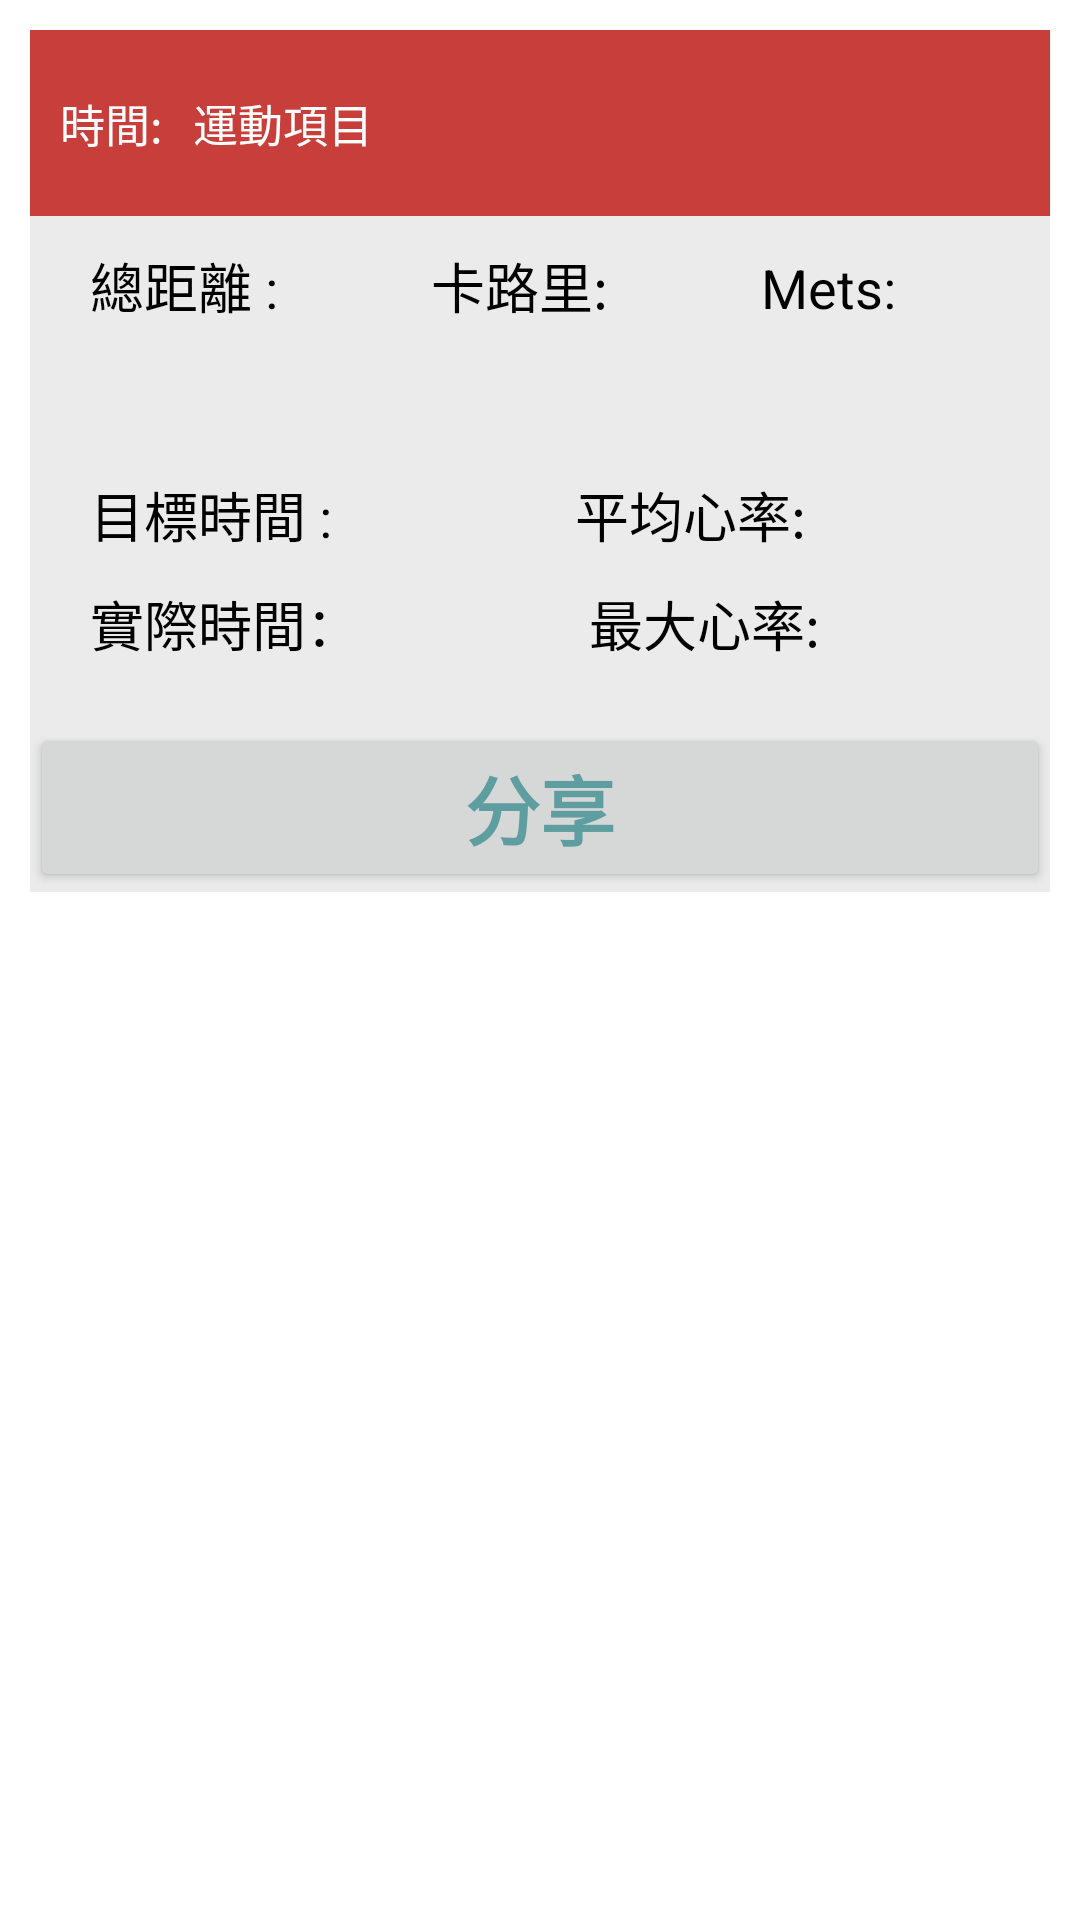

The Android layout XML behind this screen, and the referenced resources:
<!-- AndroidManifest.xml: application theme Theme.InternalChart -->
<!-- res/layout/recycle_item.xml -->
<?xml version="1.0" encoding="utf-8"?>
<RelativeLayout xmlns:android="http://schemas.android.com/apk/res/android"
    xmlns:tools="http://schemas.android.com/tools"
    android:layout_width="match_parent"
    android:layout_height="wrap_content">

    <LinearLayout
        android:layout_width="match_parent"
        android:layout_height="wrap_content"
        android:layout_margin="10dp"
        android:background="#ECEBEB"
        android:orientation="vertical">

        <LinearLayout
            android:layout_width="match_parent"
            android:layout_height="wrap_content"
            android:orientation="horizontal">

            <TextView
                android:id="@+id/txt_time"
                android:layout_width="wrap_content"
                android:layout_height="wrap_content"
                android:background="#C73E3A"
                android:paddingStart="10dp"
                android:paddingTop="20dp"
                android:paddingBottom="20dp"
                android:text="時間:"
                android:textColor="@color/white"
                android:textSize="15dp" />

            <TextView
                android:id="@+id/txt_sport"
                android:layout_width="match_parent"
                android:layout_height="wrap_content"
                android:background="#C73E3A"
                android:paddingStart="10dp"
                android:paddingTop="20dp"
                android:paddingBottom="20dp"
                android:text="運動項目"
                android:textColor="@color/white"
                android:textSize="15dp" />

        </LinearLayout>

        <LinearLayout
            android:layout_width="match_parent"
            android:layout_height="wrap_content"
            android:layout_marginStart="20dp"
            android:layout_marginTop="10dp"
            android:orientation="horizontal">

            <TextView
                android:id="@+id/distance"
                android:layout_width="wrap_content"
                android:layout_height="wrap_content"
                android:layout_weight="0.3"
                android:text="總距離 :"
                android:textColor="#000"
                android:textSize="18sp" />

            <TextView
                android:id="@+id/calories"
                android:layout_width="wrap_content"
                android:layout_height="wrap_content"
                android:layout_weight="0.3"
                android:text="卡路里:"
                android:textColor="#000"
                android:textSize="18sp" />

            <TextView
                android:id="@+id/mets"
                android:layout_width="wrap_content"
                android:layout_height="wrap_content"
                android:layout_weight="0.3"
                android:text="Mets:"
                android:textColor="#000"
                android:textSize="18sp" />
        </LinearLayout>

        <LinearLayout
            android:layout_width="match_parent"
            android:layout_height="wrap_content"
            android:layout_marginStart="20dp"
            android:layout_marginTop="50dp"
            android:orientation="horizontal">

            <TextView
                android:id="@+id/targetSeconds"
                android:layout_width="wrap_content"
                android:layout_height="wrap_content"
                android:layout_weight="0.3"
                android:text="目標時間 :"
                android:textColor="#000"
                android:textSize="18sp" />

            <TextView
                android:id="@+id/hrAverage"
                android:layout_width="wrap_content"
                android:layout_height="wrap_content"
                android:layout_weight="0.3"
                android:text="平均心率:"
                android:textColor="#000"
                android:textSize="18sp" />
        </LinearLayout>

        <LinearLayout
            android:layout_width="match_parent"
            android:layout_height="wrap_content"
            android:layout_marginStart="20dp"
            android:layout_marginTop="10dp"
            android:layout_marginBottom="10dp"
            android:orientation="horizontal">

            <TextView
                android:id="@+id/statusSeconds"
                android:layout_width="wrap_content"
                android:layout_height="wrap_content"
                android:layout_weight="0.3"
                android:text="實際時間："
                android:textColor="#000"
                android:textSize="18sp" />

            <TextView
                android:id="@+id/hrMax"
                android:layout_width="wrap_content"
                android:layout_height="wrap_content"
                android:layout_weight="0.3"
                android:text="最大心率:"
                android:textColor="#000"
                android:textSize="18sp" />
        </LinearLayout>


        <Button
            android:id="@+id/btn_2"
            android:layout_width="match_parent"
            android:layout_height="wrap_content"
            android:layout_marginTop="10dp"
            android:gravity="center"
            android:text="分享"
            android:textColor="@color/cadetblue"
            android:textSize="25dp"
            android:textStyle="bold" />


    </LinearLayout>


</RelativeLayout>
<!-- resources referenced by this layout -->
<resources>
  <color name="cadetblue">#5F9EA0</color>
  <color name="white">#FFFFFFFF</color>
  <style name="Theme.InternalChart" parent="Theme.MaterialComponents.DayNight.DarkActionBar">
          
          <item name="colorPrimary">@color/purple_500</item>
          <item name="colorPrimaryVariant">@color/purple_700</item>
          <item name="colorOnPrimary">@color/white</item>
          
          <item name="colorSecondary">@color/teal_200</item>
          <item name="colorSecondaryVariant">@color/teal_700</item>
          <item name="colorOnSecondary">@color/black</item>
          
          <item name="android:statusBarColor" tools:targetApi="l">?attr/colorPrimaryVariant</item>
          
      </style>
  <color name="purple_500">#FF6200EE</color>
  <color name="purple_700">#FF3700B3</color>
  <color name="teal_200">#FF03DAC5</color>
  <color name="teal_700">#FF018786</color>
  <color name="black">#FF000000</color>
</resources>
